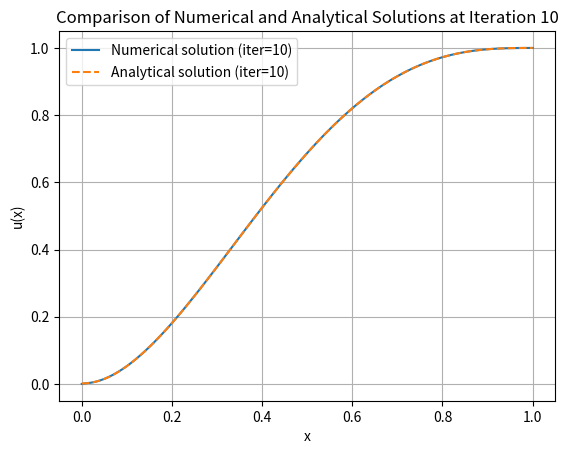

This figure's Python source:
import numpy as np
import matplotlib.pyplot as plt


def analytical(x: float, t: float, m: int):
    analytical = 0
    a0 = 3 / 5
    for i in range(1, m + 1):
        an = (-48 * ((-1)**i + 2) / (i ** 4 * np.pi ** 4)) * np.exp(-i ** 2 * np.pi ** 2 * t) * np.cos(i * np.pi * x)
        analytical += an
    return a0 + analytical


def initial(x):
    return 3 * x ** 4 - 8 * x ** 3 + 6 * x ** 2


n = 100 
m = 10   
dx = 1 / n
dt = 0.00001
iter_limit = 10  # Number of iterations 100,1000

# Spatial grid and initial conditions
xlist = [i * dx for i in range(n + 1)]
u_n = [initial(x) for x in xlist]
u_n1 = np.zeros(n + 1) 
itt = 0


while itt < iter_limit:
    # coefficients for the Thomas algorithm 
    A, B, C, D = [], [], [], []
    for i in range(1, n):  
        A.append(-1 / dx**2)
        B.append(1 / dt + 2 / dx**2)
        C.append(-1 / dx**2)
        D.append(u_n[i] / dt)
    
    
    alphan = [1]  
    betan = [0]  
    
    for i in range(1, n):
        denom = B[i-1] + C[i-1] * alphan[i-1]
        alphan.append(-A[i-1] / denom)
        betan.append((D[i-1] - C[i-1] * betan[i-1]) / denom)

    
    u_n1[n] = betan[-1] / (1 - alphan[-1]) 

    
    for i in range(n-1, 0, -1):
        u_n1[i] = alphan[i] * u_n1[i + 1] + betan[i]

    # Update old solution with new solution
    u_n = u_n1.copy()
    
    itt += 1


anall_solution = [analytical(x, dt * iter_limit, m) for x in xlist]

# Plotting 
plt.plot(xlist, u_n, label=f"Numerical solution (iter={iter_limit})")
plt.plot(xlist, anall_solution, '--', label=f"Analytical solution (iter={iter_limit})")
plt.xlabel("x")
plt.ylabel("u(x)")
plt.legend()
plt.grid()
plt.title(f"Comparison of Numerical and Analytical Solutions at Iteration {iter_limit}")
plt.show()

